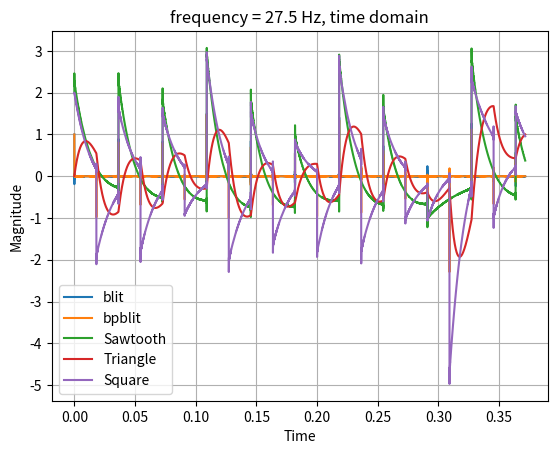
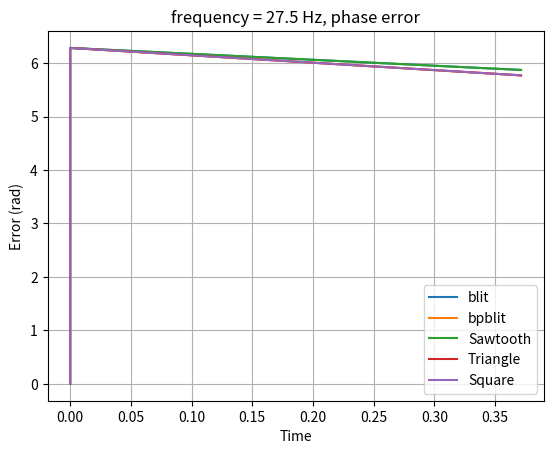
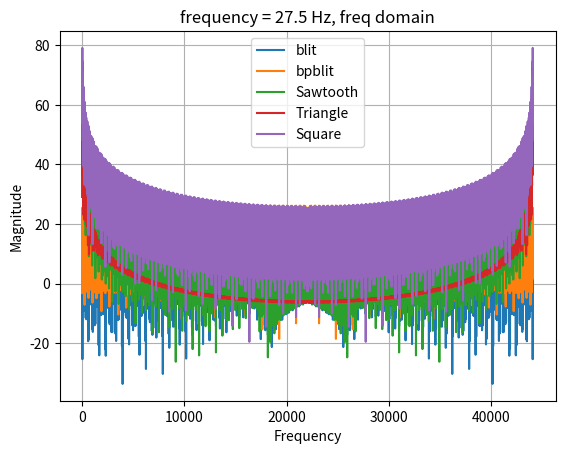
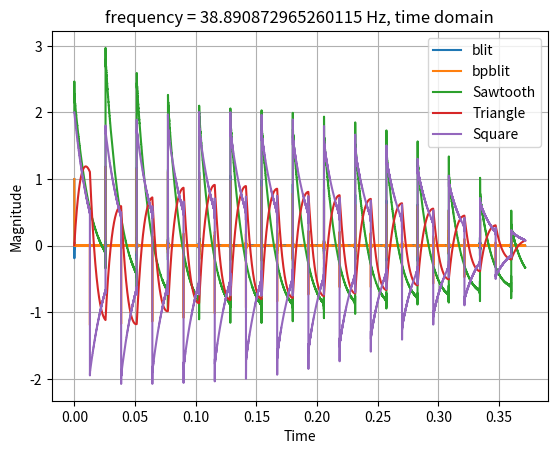
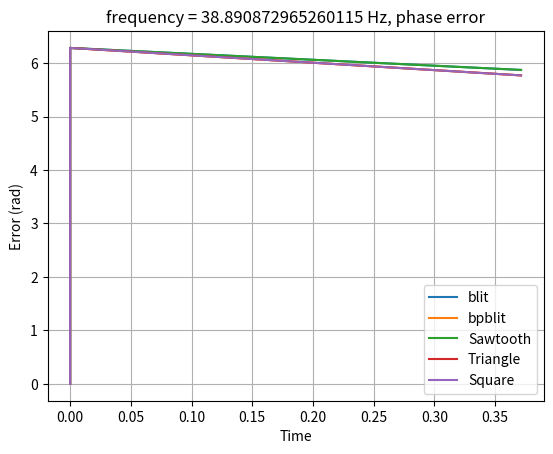
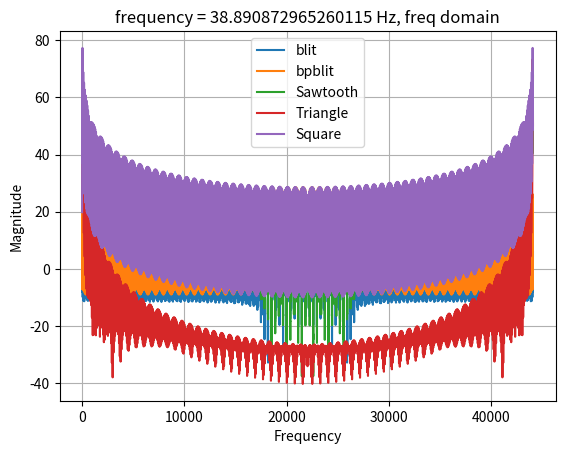
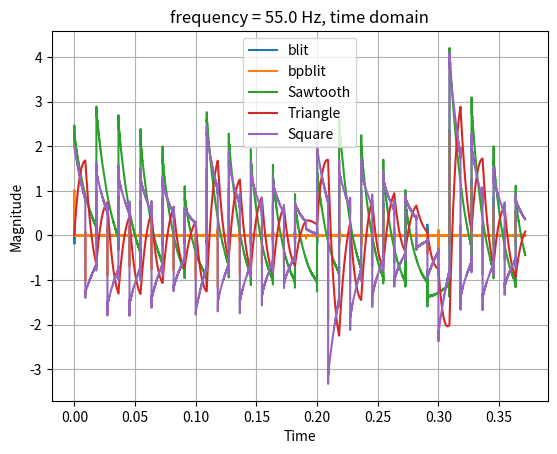
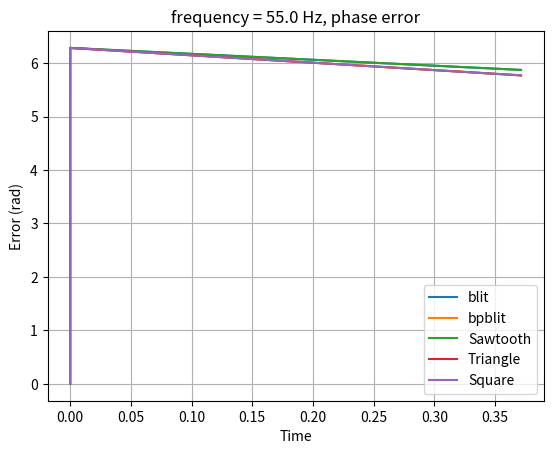
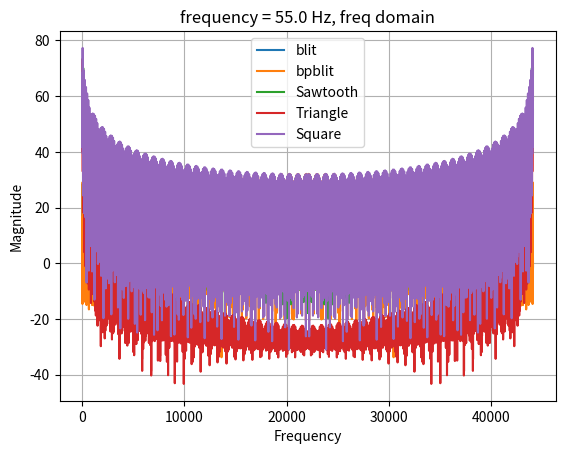
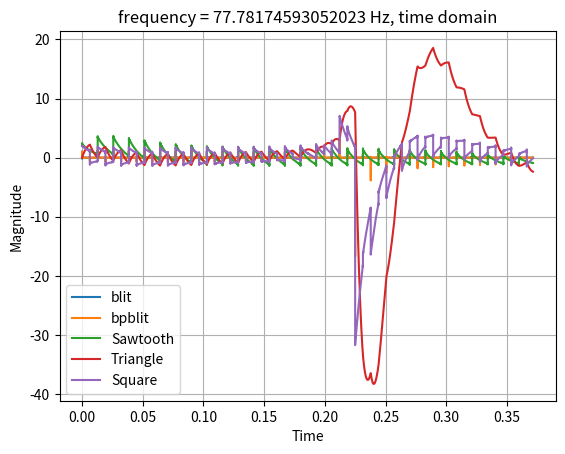
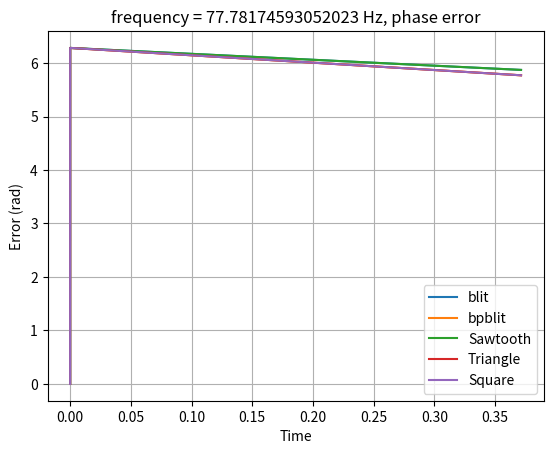
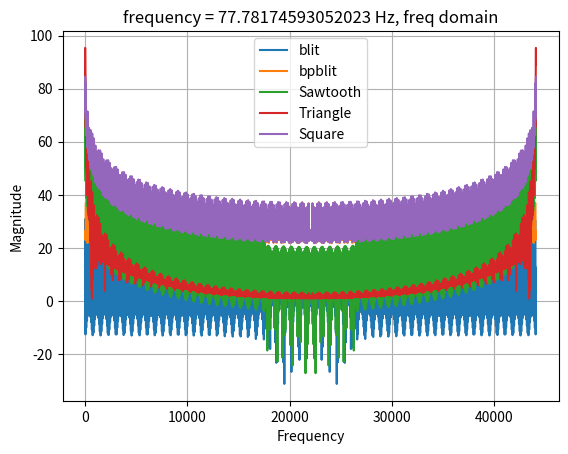
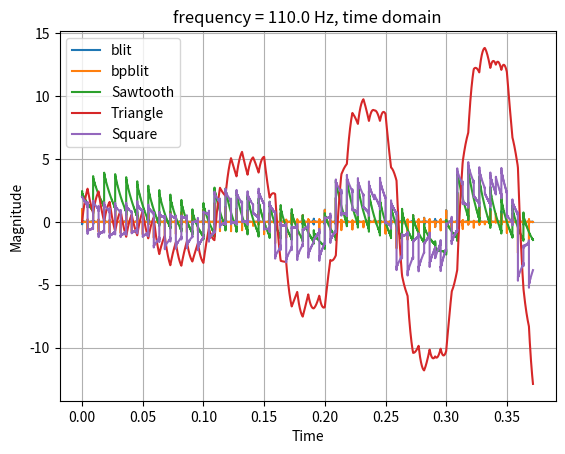
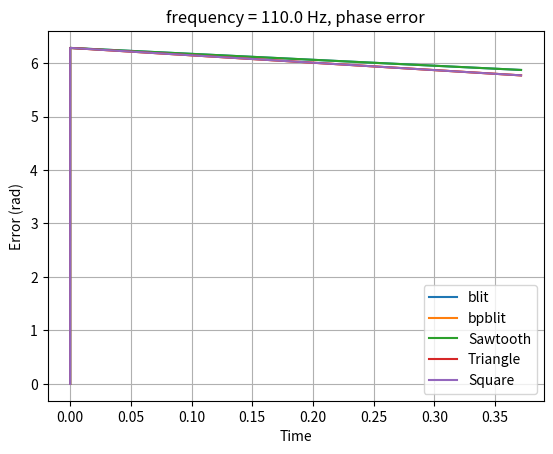
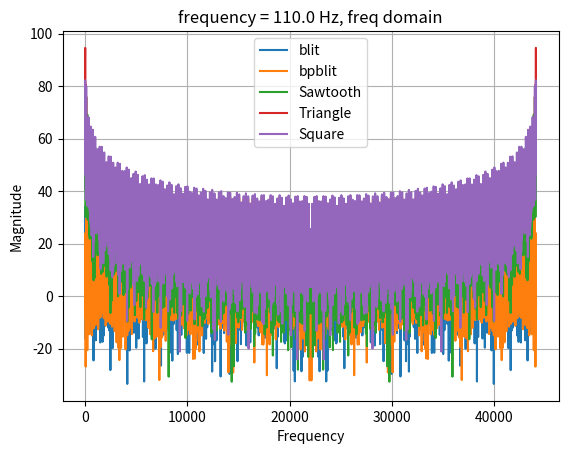
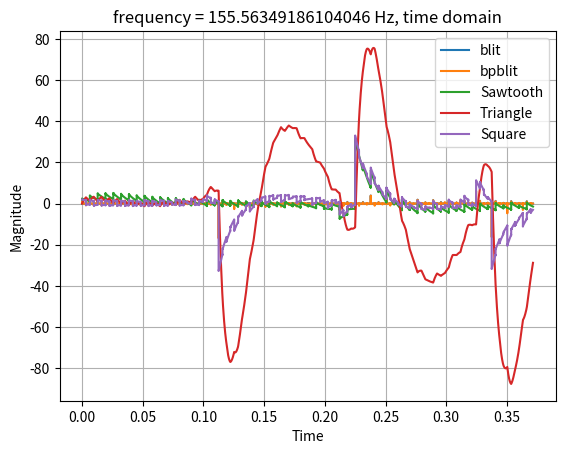

These figures' Python source, in order:
''' Band limited signal generator file
[redacted]
    Band limiited impulse train code based on
    https://ccrma.stanford.edu/~stilti/papers/blit.pdf
    and http://www.music.mcgill.ca/~gary/307/week5/node14.html '''
import numpy as np
import matplotlib.pyplot as plt
import scipy.signal as s
from scipy import io
import math

threshold = 2**-32

def msinc(n: np.ndarray, f: float, M: int)->(np.ndarray,np.ndarray):
    ''' Calculates the periodic sinc function'''
    top = np.exp(1j*np.pi*M*f*n*1.00001)
    bottom = np.exp(1j*np.pi*f*n)
    top_phase = np.angle(top)
    bottom_phase = np.angle(bottom)
    phase_error = M*bottom_phase - top_phase

    # phase_error = phase_error % 2*np.pi
    y = np.real(np.empty_like(top))
    smallbottom = (np.imag(bottom)<threshold/M)*(np.imag(bottom)>-threshold/M)
    ysin = np.imag(top)/(M*np.imag(bottom))
    ycos = np.real(top)/np.real(bottom)
    y[smallbottom] = ycos[smallbottom]
    y[~smallbottom] = ysin[~smallbottom]
    return y, phase_error%(2*np.pi)

def blit(n: np.ndarray, f: float)->(np.ndarray,np.ndarray):
    ''' Band limited impulse train '''
    M = 2*math.trunc(0.4/f) + 1
    y, phase_error = msinc(n, f, M)
    return y, phase_error

def bpblit(n: np.ndarray, f:float)->(np.ndarray,np.ndarray):
    ''' Bi-polar Band Limited Impulse Train'''
    f = 2*f
    M = 2*math.trunc(0.5/f)
    y, phase_error = msinc(n, f, M)
    return y, phase_error

def blSawtooth(n: np.ndarray, f: float)->(np.ndarray,np.ndarray):
    ''' Band Limited Sawtooth Wave '''
    x, phase_error = blit(n, f)
    y = leakyIntegrator(2*x)
    return y, phase_error

def blSquare(n: np.ndarray, f: float)->(np.ndarray,np.ndarray):
    ''' Band limited Square Wave '''
    x, phase_error = bpblit(n, f)
    y = leakyIntegrator(2*x)
    return y, phase_error

def blTriangle(n: np.ndarray, f: float)->(np.ndarray,np.ndarray):
    ''' Band Limited Triangle wave '''
    x, phase_error = blSquare(n, f)
    y = leakyIntegrator(4*f*x)
    return y, phase_error

def leakyIntegrator(x: np.ndarray, r:float=0.999)->np.ndarray:
    ''' A leaky integrator combined with a low pass filter,
     r controls the radius of the zeros, r closer to one will
     lower the cutoff frequency, but increase the size and duration
      of initial transients '''
    b = [1, -1]
    a = [1, -2*r, r**2]
    y = s.lfilter(b, a, x) # figure out some good filter coefficients to remove dc
    return y

def main():
    N = 2**14
    n = np.arange(N)
    fs = 44100

    freqs = 27.5*2**(np.arange(16)/2)

    for f in freqs:
        _, tAx = plt.subplots()
        _, eAx = plt.subplots()
        _, fAx = plt.subplots()

        combos = [('blit', blit),
                  ('bpblit', bpblit),
                  ('Sawtooth', blSawtooth),
                  ('Triangle', blTriangle),
                  ('Square', blSquare),
                 ]

        for (leg, generator) in combos:
            fnorm = f/fs
            y, phase_error = generator(n, fnorm)

            max_val = np.max(np.abs(y))
            io.wavfile.write(f'{leg}_({int(f)}).wav', fs, y/max_val)

            Y = np.fft.fft(y)
            tAx.plot(n/fs, y, label=leg)
            eAx.plot(n/fs, phase_error, label=leg)
            fAx.plot(fs*n/N, 20*np.log10(np.abs(Y)), label=leg)
            tAx.legend()
            tAx.grid(True)
            tAx.set_xlabel('Time')
            tAx.set_ylabel('Magnitude')
            eAx.legend()
            eAx.grid(True)
            eAx.set_xlabel('Time')
            eAx.set_ylabel('Error (rad)')
            fAx.legend()
            fAx.grid(True)
            fAx.set_xlabel('Frequency')
            fAx.set_ylabel('Magnitude')
            tAx.set_title(f'frequency = {f} Hz, time domain')
            eAx.set_title(f'frequency = {f} Hz, phase error')
            fAx.set_title(f'frequency = {f} Hz, freq domain')

        plt.show()

if __name__ == "__main__":
    main()
